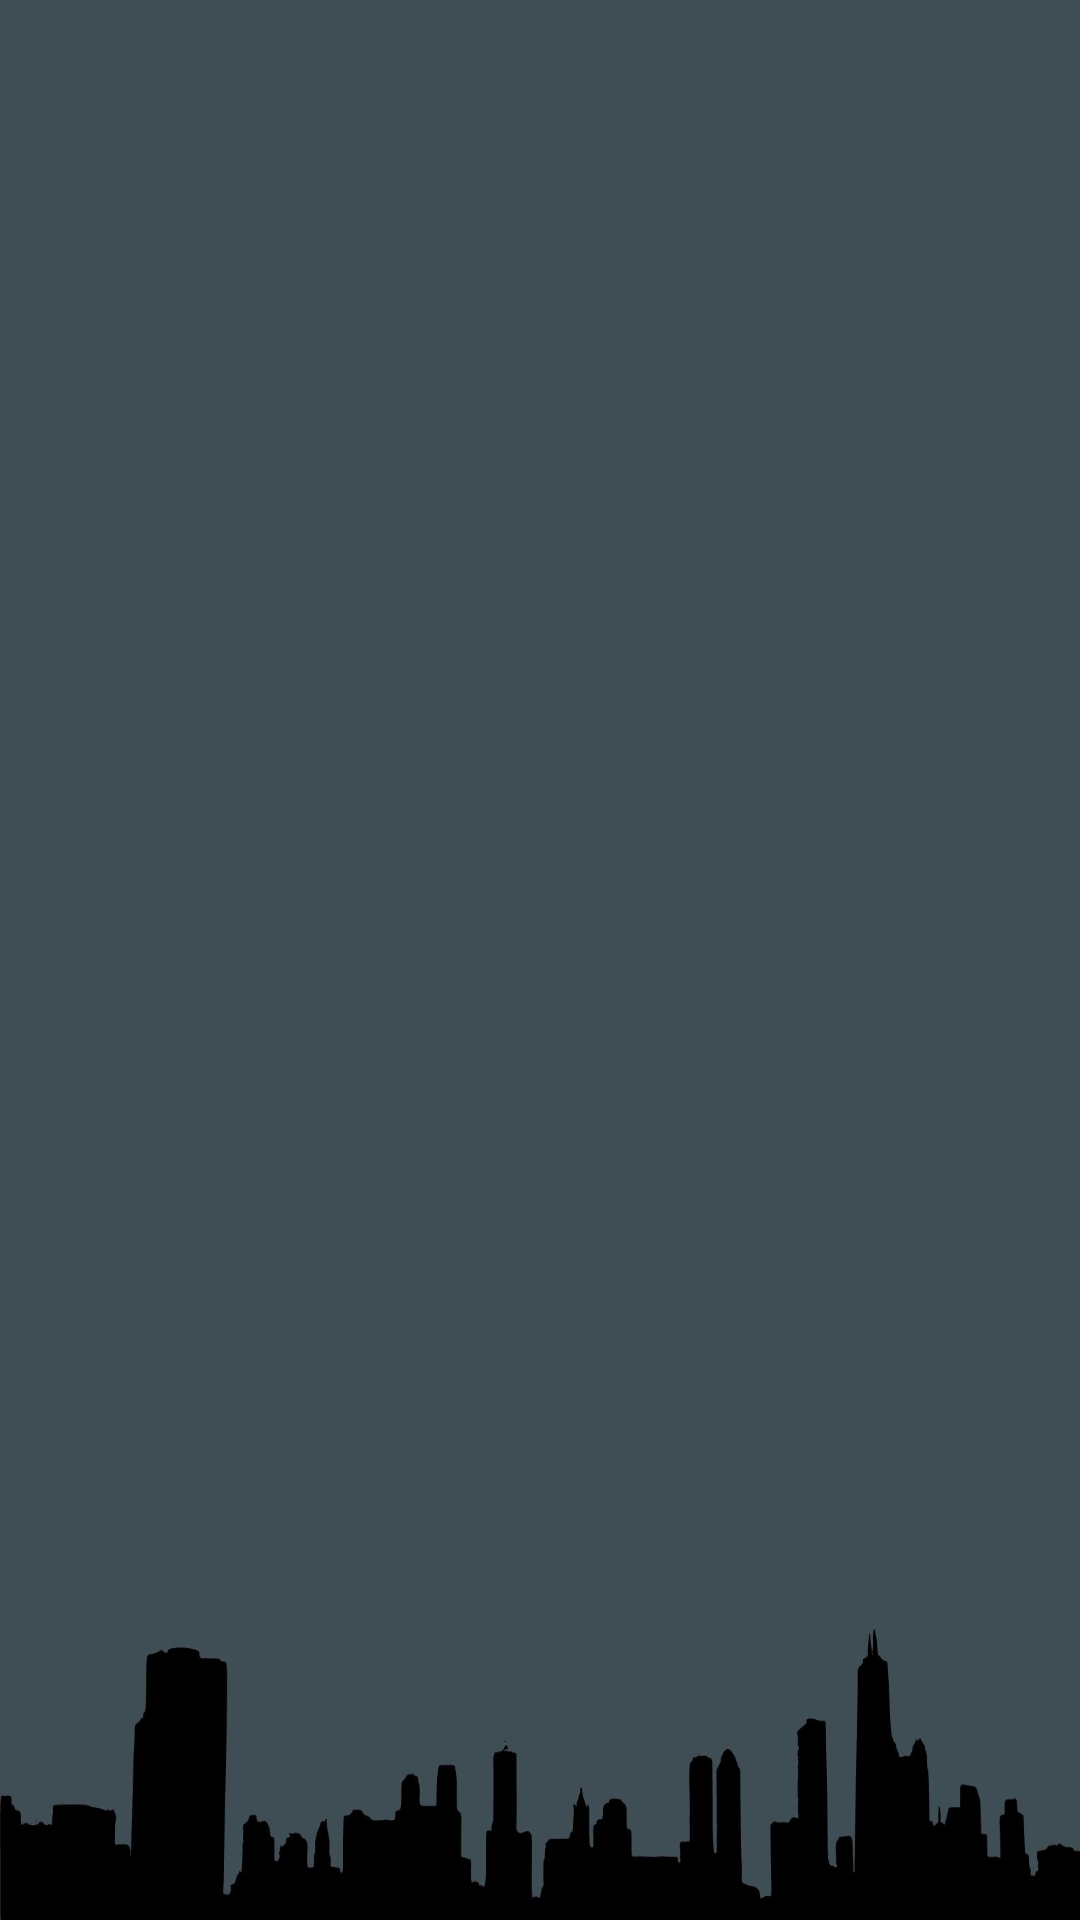

Here is an Android app screen rendered from its layout file. Give the layout XML and the strings, colors and styles it references.
<!-- AndroidManifest.xml: application theme Theme.CAir -->
<!-- res/layout/fragment_info.xml -->
<?xml version="1.0" encoding="utf-8"?>
<androidx.constraintlayout.widget.ConstraintLayout
    xmlns:android="http://schemas.android.com/apk/res/android"
    xmlns:app="http://schemas.android.com/apk/res-auto"
    xmlns:tools="http://schemas.android.com/tools"
    android:id="@+id/root_constraint_layout"
    android:layout_width="match_parent"
    android:layout_height="match_parent"
    android:background="@drawable/city2"
    tools:context=".fragments.InfoFragment">


        <TextView
            android:id="@+id/city"
            android:layout_width="0dp"
            android:layout_height="wrap_content"
            android:layout_marginStart="16dp"
            android:layout_marginEnd="16dp"
            android:textColor="@color/petrol_light"
            android:textSize="20sp"
            app:layout_constraintEnd_toEndOf="parent"
            app:layout_constraintStart_toStartOf="parent"
            app:layout_constraintTop_toTopOf="parent"
            tools:text="City" />

        <TextView
            android:id="@+id/time"
            android:layout_width="0dp"
            android:layout_height="wrap_content"
            android:layout_marginStart="16dp"
            android:layout_marginTop="16dp"
            android:layout_marginEnd="16dp"
            android:textColor="@color/petrol_light"
            android:textSize="15sp"
            app:layout_constraintEnd_toEndOf="parent"
            app:layout_constraintStart_toStartOf="parent"
            app:layout_constraintTop_toBottomOf="@id/city"
            tools:text="time" />

        <TextView
            android:id="@+id/aqi"
            android:layout_width="0dp"
            android:layout_height="wrap_content"
            android:layout_marginStart="16dp"
            android:layout_marginTop="24dp"
            android:textSize="80sp"
            app:layout_constraintStart_toStartOf="parent"
            app:layout_constraintTop_toBottomOf="@+id/time"
            tools:text="AQI" />

        <TextView
            android:id="@+id/aqiInfo"
            android:layout_width="0dp"
            android:layout_height="wrap_content"
            android:layout_marginStart="16dp"
            android:textSize="40sp"
            app:layout_constraintStart_toStartOf="parent"
            app:layout_constraintTop_toBottomOf="@+id/aqi"
            tools:text="AQIINFO" />

        <TextView
            android:id="@+id/info"
            android:layout_width="0dp"
            android:layout_height="wrap_content"
            android:layout_marginStart="16dp"
            android:layout_marginTop="16dp"
            android:layout_marginEnd="16dp"
            android:textColor="@color/white"
            android:textSize="20sp"
            app:layout_constraintEnd_toEndOf="parent"
            app:layout_constraintStart_toStartOf="parent"
            app:layout_constraintTop_toBottomOf="@+id/aqiInfo"
            tools:text="INFOOOOOOOOO" />


        <TextView
            android:id="@+id/pm25"
            android:layout_width="0dp"
            android:layout_height="wrap_content"
            android:layout_marginStart="16dp"
            android:layout_marginTop="24dp"
            android:textColor="@color/petrol_light"
            android:textSize="23sp"
            android:visibility="gone"
            app:layout_constraintStart_toStartOf="parent"
            app:layout_constraintTop_toBottomOf="@+id/info"
            tools:text="PM25" />

        <TextView
            android:id="@+id/pm25info"
            android:layout_width="0dp"
            android:layout_height="wrap_content"
            android:layout_marginStart="16dp"
            android:textColor="@color/turquoise"
            android:textSize="23sp"
            android:visibility="gone"
            app:layout_constraintStart_toStartOf="parent"
            app:layout_constraintTop_toBottomOf="@+id/pm25"
            tools:text="PM25info" />

        <TextView
            android:id="@+id/pm10"
            android:layout_width="0dp"
            android:layout_height="wrap_content"
            android:layout_marginStart="16dp"
            android:layout_marginTop="24dp"
            android:textColor="@color/petrol_light"
            android:textSize="23sp"
            android:visibility="gone"
            app:layout_constraintStart_toEndOf="@id/pm25"
            app:layout_constraintTop_toBottomOf="@+id/info"
            tools:text="PM10" />

        <TextView
            android:id="@+id/pm10info"
            android:layout_width="0dp"
            android:layout_height="wrap_content"
            android:layout_marginStart="16dp"
            android:textColor="@color/turquoise"
            android:textSize="23sp"
            android:visibility="gone"
            app:layout_constraintStart_toEndOf="@+id/pm25"
            app:layout_constraintTop_toBottomOf="@+id/pm10"
            tools:text="PM25info" />

        <TextView
            android:id="@+id/no2"
            android:layout_width="0dp"
            android:layout_height="wrap_content"
            android:layout_marginStart="16dp"
            android:layout_marginTop="24dp"
            android:textColor="@color/petrol_light"
            android:textSize="23sp"
            android:visibility="gone"
            app:layout_constraintStart_toEndOf="@id/pm10"
            app:layout_constraintTop_toBottomOf="@+id/info"
            tools:text="NO2" />

        <TextView
            android:id="@+id/no2info"
            android:layout_width="0dp"
            android:layout_height="wrap_content"
            android:layout_marginStart="16dp"
            android:textColor="@color/turquoise"
            android:textSize="23sp"
            android:visibility="gone"
            app:layout_constraintStart_toEndOf="@+id/pm10"
            app:layout_constraintTop_toBottomOf="@+id/no2"
            tools:text="NO2info" />

        <TextView
            android:id="@+id/o3"
            android:layout_width="0dp"
            android:layout_height="wrap_content"
            android:layout_marginStart="16dp"
            android:layout_marginTop="24dp"
            android:textColor="@color/petrol_light"
            android:textSize="23sp"
            android:visibility="gone"
            app:layout_constraintStart_toEndOf="@id/no2"
            app:layout_constraintTop_toBottomOf="@+id/info"
            tools:text="O3: " />

        <TextView
            android:id="@+id/o3info"
            android:layout_width="0dp"
            android:layout_height="wrap_content"
            android:layout_marginStart="16dp"
            android:textColor="@color/turquoise"
            android:textSize="23sp"
            android:visibility="gone"
            app:layout_constraintStart_toEndOf="@+id/no2"
            app:layout_constraintTop_toBottomOf="@+id/o3"
            tools:text="O3info" />

        <TextView
            android:id="@+id/so2"
            android:layout_width="0dp"
            android:layout_height="wrap_content"
            android:layout_marginStart="16dp"
            android:layout_marginTop="24dp"
            android:textColor="@color/petrol_light"
            android:textSize="23sp"
            android:visibility="gone"
            app:layout_constraintStart_toEndOf="@id/o3"
            app:layout_constraintTop_toBottomOf="@+id/info"
            tools:text="SO2" />

        <TextView
            android:id="@+id/so2info"
            android:layout_width="0dp"
            android:layout_height="wrap_content"
            android:layout_marginStart="16dp"
            android:textColor="@color/turquoise"
            android:textSize="23sp"
            android:visibility="gone"
            app:layout_constraintStart_toEndOf="@id/o3"
            app:layout_constraintTop_toBottomOf="@+id/so2"
            tools:text="SO2info" />

        <TextView
            android:id="@+id/co"
            android:layout_width="0dp"
            android:layout_height="wrap_content"
            android:layout_marginStart="16dp"
            android:layout_marginTop="24dp"
            android:textColor="@color/petrol_light"
            android:textSize="23sp"
            android:visibility="gone"
            app:layout_constraintStart_toEndOf="@id/so2"
            app:layout_constraintTop_toBottomOf="@+id/info"
            tools:text="CO" />

        <TextView
            android:id="@+id/coinfo"
            android:layout_width="0dp"
            android:layout_height="wrap_content"
            android:layout_marginStart="16dp"
            android:textColor="@color/turquoise"
            android:textSize="23sp"
            android:visibility="gone"
            app:layout_constraintStart_toEndOf="@+id/so2"
            app:layout_constraintTop_toBottomOf="@+id/co"
            tools:text="COinfo" />

        <TextView
            android:id="@+id/attributions"
            android:layout_width="0dp"
            android:layout_height="wrap_content"
            android:layout_marginStart="16dp"
            android:layout_marginTop="16dp"
            android:layout_marginEnd="16dp"
            android:textColor="@color/petrol_light"
            android:textSize="10sp"
            app:layout_constraintEnd_toEndOf="parent"
            app:layout_constraintStart_toStartOf="parent"
            app:layout_constraintTop_toBottomOf="@+id/pm25info"
            tools:text="attributions" />

</androidx.constraintlayout.widget.ConstraintLayout>
<!-- resources referenced by this layout -->
<resources>
  <color name="petrol_light">#4FA396</color>
  <color name="turquoise">#6effe8</color>
  <color name="white">#FFFFFFFF</color>
  <!-- drawable city2: jpg bitmap (drawable, 70919 bytes) -->
  <style name="Theme.CAir" parent="Theme.MaterialComponents.DayNight.NoActionBar">
      
      <item name="colorPrimary">@color/petrol</item>
      <item name="colorPrimaryVariant">@color/petrol_dark</item>
      <item name="colorOnPrimary">@color/white</item>
      
      <item name="colorSecondary">@color/turquoise_green</item>
      <item name="colorSecondaryVariant">@color/turquoise_green_dark</item>
      <item name="colorOnSecondary">@color/black</item>
      
      <item name="android:statusBarColor" tools:targetApi="l">?attr/colorPrimaryVariant</item>
      </style>
  <color name="petrol">#006064</color>
  <color name="petrol_dark">#003539</color>
  <color name="turquoise_green">#1de9b6</color>
  <color name="turquoise_green_dark">#00b686</color>
  <color name="black">#FF000000</color>
</resources>
